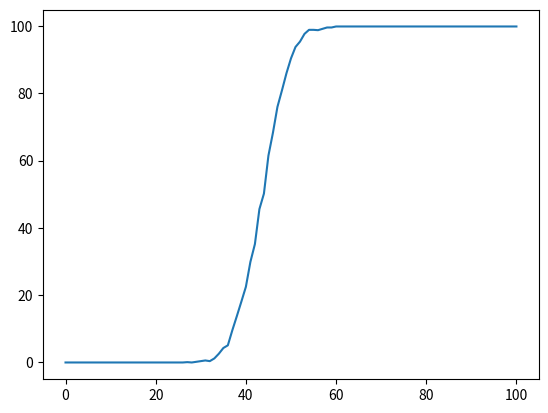

Write Python code to recreate this figure. (Note: this script raises an exception after producing the figure.)
import random
import matplotlib.pyplot as plt
import numpy as np

class player:
	name = "Ricarlos"
	performance = [50, 50]
	gamePoints = 0
	games = 0
	sets = 0
	matches = 0

	def performanceEspecial(self, jugador2):
		if (self.gamePoints == 3) & (jugador2.gamePoints == 3):
			return self.performance [1]
		else:
			return self.performance [0]


playerOne = player()
playerOne.name = "Ricarlos"
playerTwo = player()
playerTwo.name = "Estelaura"

class game:
	gameName = 1

	def jugarGame(self, jugador1, jugador2):
		while (jugador1.gamePoints < 4) & (jugador2.gamePoints < 4):
			numeroGanador = random.randint(1,100)
			if (numeroGanador <= jugador1.performanceEspecial(jugador2)):
				jugador1.gamePoints = jugador1.gamePoints + 1
				#print(jugador1.name, str(jugador1.gamePoints), jugador2.name, str(jugador2.gamePoints))
			else:
				jugador2.gamePoints = jugador2.gamePoints + 1
				#print(jugador1.name, str(jugador1.gamePoints), jugador2.name, str(jugador2.gamePoints))
		if (jugador1.gamePoints > jugador2.gamePoints):
			jugador1.games = jugador1.games + 1
			jugador1.gamePoints = 0
			jugador2.gamePoints = 0
		else:
			jugador2.games = jugador2.games + 1
			jugador1.gamePoints = 0
			jugador2.gamePoints = 0

class set(game):
	setName = 1

	def jugarSet(self, jugador1, jugador2):
		while (jugador1.games < 6) & (jugador2.games < 6):
			self.jugarGame(jugador1, jugador2)
		if (jugador1.games > jugador2.games):
			jugador1.sets = jugador1.sets + 1
			#print(jugador1.name, str(jugador1.games), jugador2.name, str(jugador2.games))
			jugador1.games = 0
			jugador2.games = 0
		else:
			jugador2.sets = jugador2.sets + 1
			#print(jugador1.name, str(jugador1.games), jugador2.name, str(jugador2.games))
			jugador1.games = 0
			jugador2.games = 0

class match(set):
	matchName = 1
	matchType = 2 # Cantidad de sets que debe ganar un jugador para ganar el partido.

	def jugarMatch(self, jugador1,jugador2):
		while (jugador1.sets < self.matchType) & (jugador2.sets < self.matchType):
			self.jugarSet(jugador1, jugador2)
		if (jugador1.sets > jugador2.sets):
			jugador1.matches = jugador1.matches + 1
			jugador1.sets = 0
			jugador2.sets = 0
		else:
			jugador2.matches = jugador2.matches + 1
			jugador1.sets = 0
			jugador2.sets = 0

matchOne = match()
performancePuntoDefinitivo = 90
performanceMinima = 0
performanceMaxima = 100
intervalo = 1
cantidadPartidos = 1000
partidos = []
j = performanceMinima

while (j < (performanceMaxima + 1)):
	i = 1
	playerOne.performance = [j, performancePuntoDefinitivo]
	while (i < cantidadPartidos):
		matchOne.jugarMatch(playerOne,playerTwo)
		i = i + 1
	#partidos.append([j, [playerOne.matches, playerTwo.matches]])
	partidos.append(playerOne.matches)
	playerOne.matches = 0
	playerTwo.matches = 0
	j = j + intervalo

porcentaje = np.arange(performanceMinima, performanceMaxima + 1,intervalo)
plt.show(plt.plot(porcentaje, (np.array(partidos) * (100 / cantidadPartidos))))

performancePuntoNormal = 35
performancePuntoDefinitivoMinima = 0
performancePuntoDefinitivoMaxima = 100
intervalo = 1
cantidadPartidos = 100
partidos = []
j = performancePuntoDefinitivoMinima


while (j < (performancePuntoDefinitivoMaxima + 1)):
	i = 1
	playerOne.performance = [performancePuntoNormal, j]
	while (i < cantidadPartidos):
		matchOne.jugarMatch(playerOne,playerTwo)
		i = i + 1
	#partidos.append([j, [playerOne.matches, playerTwo.matches]])
	partidos.append(playerOne.matches)
	playerOne.matches = 0
	playerTwo.matches = 0
	j = j + intervalo

porcentaje = np.arange(performancePuntoDefinitivoMinima, performancePuntoDefinitivoMaxima + 1,intervalo)
plt.show(plt.plot(porcentaje, (np.array(partidos) * (100 / cantidadPartidos))))
